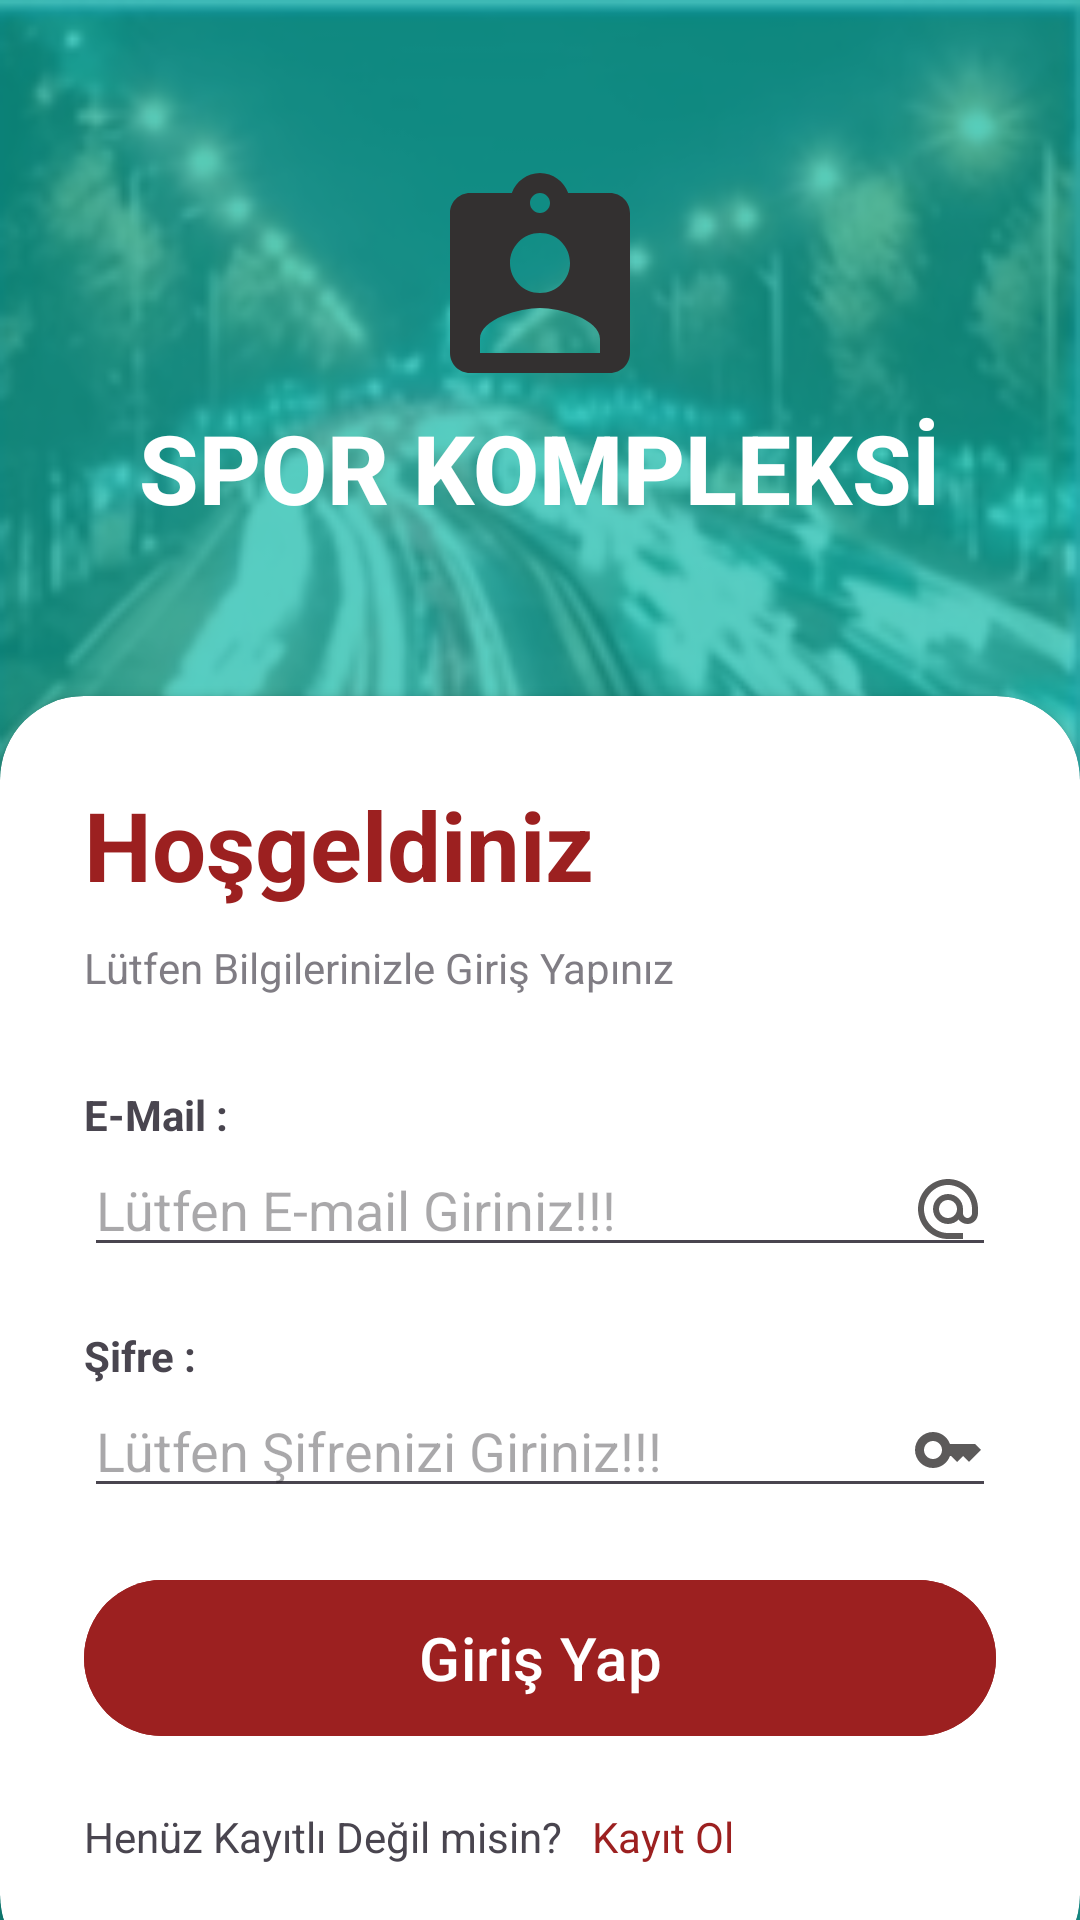

Write the Android layout XML for this screen, with the resource values it uses.
<!-- AndroidManifest.xml: application theme Theme.SporKompleksi -->
<!-- res/layout/activity_main.xml -->
<?xml version="1.0" encoding="utf-8"?>
<RelativeLayout xmlns:android="http://schemas.android.com/apk/res/android"
    xmlns:app="http://schemas.android.com/apk/res-auto"
    xmlns:tools="http://schemas.android.com/tools"
    android:layout_width="match_parent"
    android:layout_height="match_parent"
    android:background="@drawable/img"

    tools:context=".MainActivity">


<RelativeLayout
    android:layout_width="match_parent"
    android:layout_height="match_parent"
   android:background="@color/my_secondary"
    android:alpha="0.7"
    />

<LinearLayout
    android:layout_width="match_parent"
    android:layout_height="match_parent"
    android:orientation="vertical"
    android:gravity="center"
    android:padding="28dp"
    android:layout_above="@+id/card_view">
    
    <ImageView
        android:layout_width="wrap_content"
        android:layout_height="wrap_content"
        android:src="@drawable/spor_icon"/>

    <TextView
        android:layout_width="wrap_content"
        android:layout_height="wrap_content"
        android:fontFamily="sans-serif-medium"
        android:text="SPOR KOMPLEKSİ"
        android:textColor="@color/white"
        android:textSize="32sp"
        android:textStyle="bold"/>

</LinearLayout>

    <androidx.cardview.widget.CardView
        android:layout_width="match_parent"
        android:layout_height="wrap_content"
        android:layout_alignParentBottom="true"
        android:layout_marginBottom="-20dp"
        app:cardCornerRadius="28dp"
        android:id="@+id/card_view">


        <LinearLayout
            android:layout_width="match_parent"
            android:layout_height="wrap_content"
            android:orientation="vertical"
            android:padding="28dp">
        <TextView
            android:layout_width="wrap_content"
            android:layout_height="wrap_content"
            android:text="Hoşgeldiniz"
            android:textColor="@color/my_primary"
            android:textSize="32sp"
            android:textStyle="bold" />
        <View
            android:layout_width="wrap_content"
            android:layout_height="10dp" />

        <TextView
            android:layout_width="wrap_content"
            android:layout_height="wrap_content"
            android:text="Lütfen Bilgilerinizle Giriş Yapınız"
            android:alpha="0.7"/>

        <View
            android:layout_width="wrap_content"
            android:layout_height="30dp" />

        <TextView
            android:layout_width="wrap_content"
            android:layout_height="wrap_content"
            android:text="E-Mail :"
            android:textStyle="bold" />

            <EditText
                android:id="@+id/signup_email"
                android:layout_width="match_parent"
                android:layout_height="wrap_content"
                android:drawableEnd="@drawable/email_icon"
                android:hint="Lütfen E-mail Giriniz!!!"
                android:inputType="textEmailAddress" />

            <View
                android:layout_width="wrap_content"
                android:layout_height="20dp" />

            <TextView
                android:layout_width="wrap_content"
                android:layout_height="wrap_content"
                android:text="Şifre :"
                android:textStyle="bold" />

            <EditText
                android:id="@+id/signup_password"
                android:layout_width="match_parent"
                android:layout_height="wrap_content"
                android:drawableEnd="@drawable/key_icon"
                android:hint="Lütfen Şifrenizi Giriniz!!!"
                android:inputType="numberPassword" />

            <View
                android:layout_width="wrap_content"
                android:layout_height="20dp" />

            <com.google.android.material.button.MaterialButton
                android:id="@+id/girisButon"
                android:layout_width="match_parent"
                android:layout_height="60dp"
                android:onClick="Giris"
                android:text="Giriş Yap"
                android:textColorLink="#937C7C"
                android:textSize="20sp"
                app:cornerRadius="32dp"
                android:backgroundTint="@color/my_primary"/>

            <View
                android:layout_width="wrap_content"
                android:layout_height="20dp" />

            <LinearLayout
                android:layout_width="wrap_content"
                android:layout_height="wrap_content"
                android:orientation="horizontal">

                <TextView
                    android:layout_width="wrap_content"
                    android:layout_height="wrap_content"
                    android:text="Henüz Kayıtlı Değil misin? " />

                <TextView
                    android:id="@+id/kayitText"
                    android:layout_width="wrap_content"
                    android:layout_height="wrap_content"
                    android:onClick="KayıtOl"
                    android:text="  Kayıt Ol"
                    android:textColor="@color/my_primary" />

            </LinearLayout>

            <View
                android:layout_width="wrap_content"
                android:layout_height="10dp" />
        </LinearLayout>
    </androidx.cardview.widget.CardView>
</RelativeLayout>
<!-- resources referenced by this layout -->
<resources>
  <color name="my_primary">#9C2020</color>
  <color name="my_secondary">#10B8A8</color>
  <color name="white">#FFFFFFFF</color>
  <!-- drawable email_icon (drawable) -->
  <vector android:alpha="0.8" android:autoMirrored="true"
      android:height="24dp" android:tint="#333030"
      android:viewportHeight="24" android:viewportWidth="24"
      android:width="24dp" xmlns:android="http://schemas.android.com/apk/res/android">
      <path android:fillColor="@android:color/white" android:pathData="M12,2C6.48,2 2,6.48 2,12s4.48,10 10,10h5v-2h-5c-4.34,0 -8,-3.66 -8,-8s3.66,-8 8,-8 8,3.66 8,8v1.43c0,0.79 -0.71,1.57 -1.5,1.57s-1.5,-0.78 -1.5,-1.57L17,12c0,-2.76 -2.24,-5 -5,-5s-5,2.24 -5,5 2.24,5 5,5c1.38,0 2.64,-0.56 3.54,-1.47 0.65,0.89 1.77,1.47 2.96,1.47 1.97,0 3.5,-1.6 3.5,-3.57L22,12c0,-5.52 -4.48,-10 -10,-10zM12,15c-1.66,0 -3,-1.34 -3,-3s1.34,-3 3,-3 3,1.34 3,3 -1.34,3 -3,3z"/>
  </vector>
  <!-- drawable img: png bitmap (drawable, 248291 bytes) -->
  <!-- drawable key_icon (drawable) -->
  <vector
  
      android:alpha="0.8"
      android:autoMirrored="true" android:height="24dp"
      android:tint="#333030" android:viewportHeight="24"
      android:viewportWidth="24" android:width="24dp" xmlns:android="http://schemas.android.com/apk/res/android">
      <path android:fillColor="@android:color/white" android:pathData="M21,10h-8.35C11.83,7.67 9.61,6 7,6c-3.31,0 -6,2.69 -6,6s2.69,6 6,6c2.61,0 4.83,-1.67 5.65,-4H13l2,2l2,-2l2,2l4,-4.04L21,10zM7,15c-1.65,0 -3,-1.35 -3,-3c0,-1.65 1.35,-3 3,-3s3,1.35 3,3C10,13.65 8.65,15 7,15z"/>
  </vector>
  <!-- drawable spor_icon (drawable) -->
  <vector android:autoMirrored="true" android:height="80dp"
      android:tint="#333030" android:viewportHeight="24"
      android:viewportWidth="24" android:width="80dp" xmlns:android="http://schemas.android.com/apk/res/android">
      <path android:fillColor="@android:color/white" android:pathData="M19,3h-4.18C14.4,1.84 13.3,1 12,1c-1.3,0 -2.4,0.84 -2.82,2L5,3c-1.1,0 -2,0.9 -2,2v14c0,1.1 0.9,2 2,2h14c1.1,0 2,-0.9 2,-2L21,5c0,-1.1 -0.9,-2 -2,-2zM12,3c0.55,0 1,0.45 1,1s-0.45,1 -1,1 -1,-0.45 -1,-1 0.45,-1 1,-1zM12,7c1.66,0 3,1.34 3,3s-1.34,3 -3,3 -3,-1.34 -3,-3 1.34,-3 3,-3zM18,19L6,19v-1.4c0,-2 4,-3.1 6,-3.1s6,1.1 6,3.1L18,19z"/>
  </vector>
  <style name="Theme.SporKompleksi" parent="Base.Theme.SporKompleksi" />
  <style name="Base.Theme.SporKompleksi" parent="Theme.Material3.DayNight.NoActionBar">
          
          
  
  
          <item name="colorOnPrimary">@color/white</item>
  
          <item name="colorSecondary">@color/my_secondary</item>
  
          <item name="colorOnSecondary">@color/black</item>
  
          <item name="android:statusBarColor">@color/my_primary</item>
      </style>
  <color name="black">#FF000000</color>
</resources>
